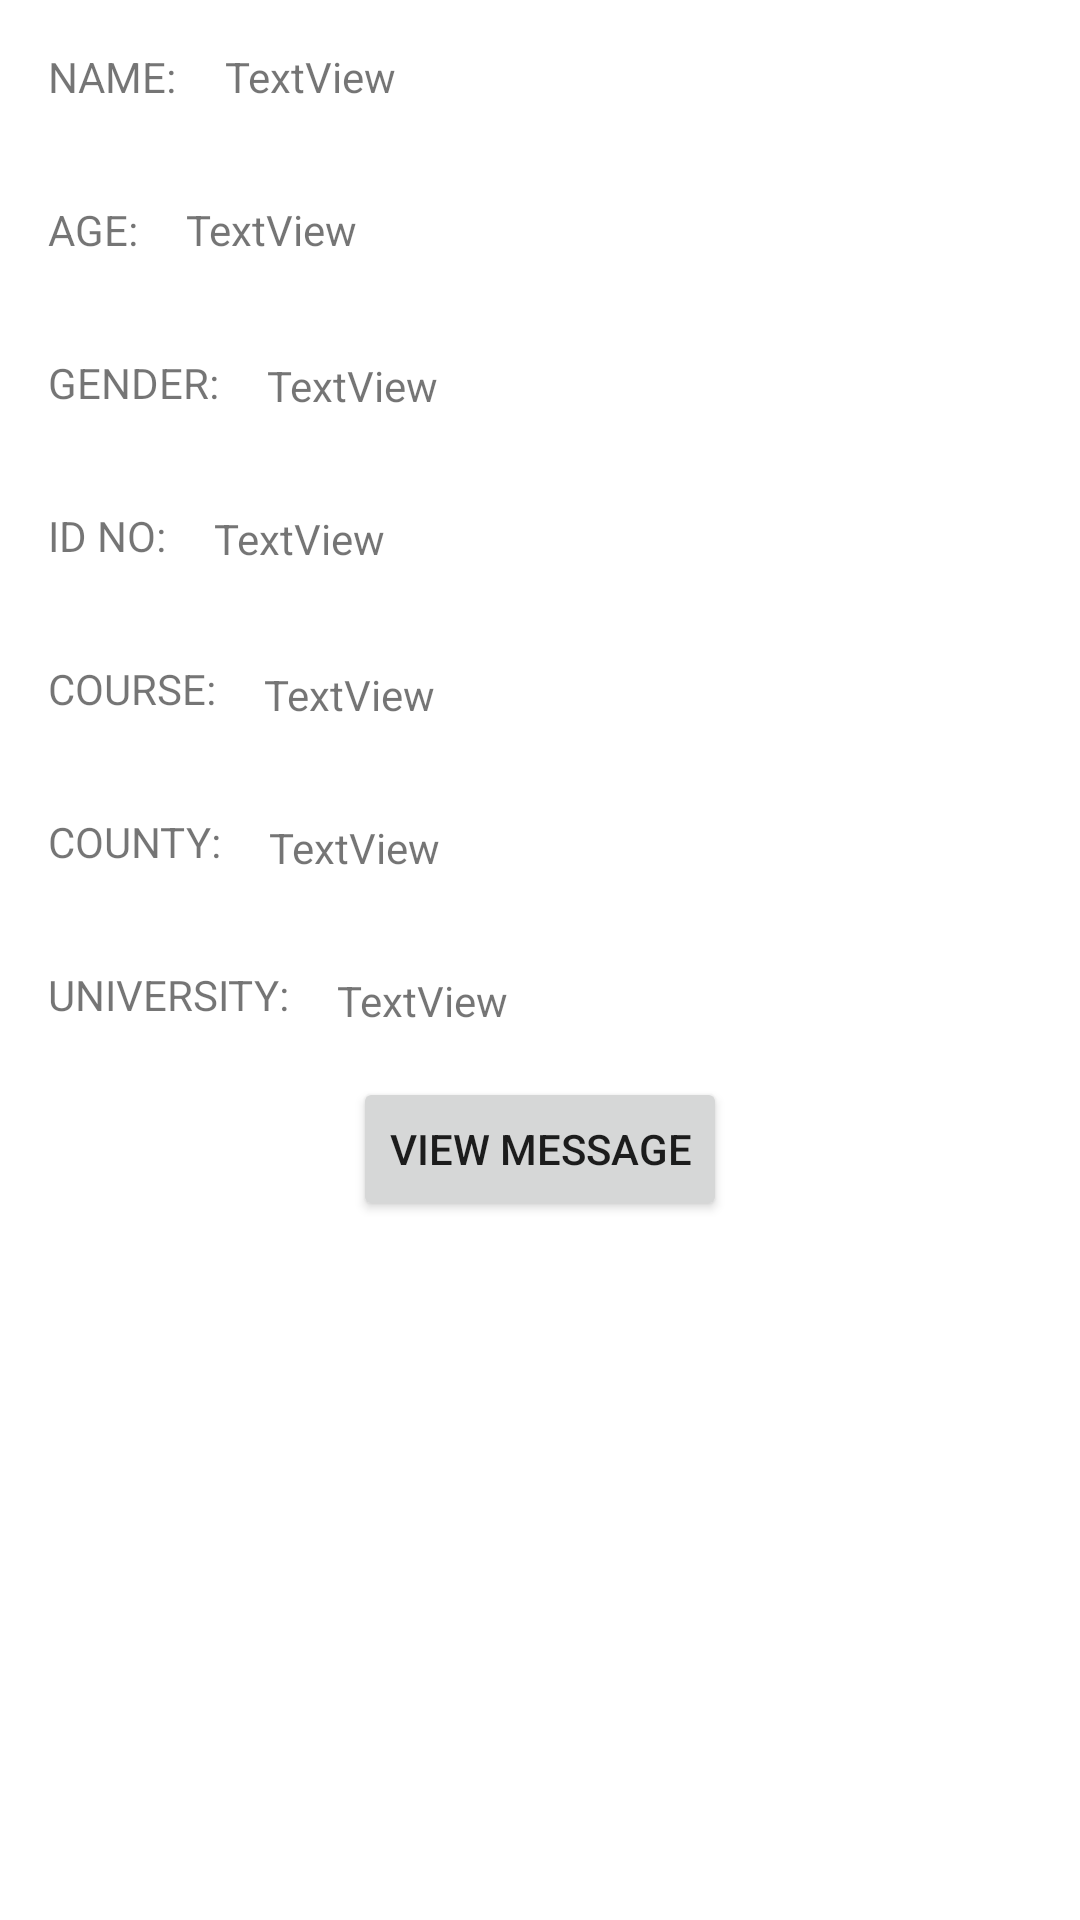

Layout XML and referenced resources for this Android screen:
<!-- AndroidManifest.xml: application theme Theme.C02603122018 -->
<!-- res/layout/activity_activity2.xml -->
<?xml version="1.0" encoding="utf-8"?>
<androidx.constraintlayout.widget.ConstraintLayout xmlns:android="http://schemas.android.com/apk/res/android"
    xmlns:app="http://schemas.android.com/apk/res-auto"
    xmlns:tools="http://schemas.android.com/tools"
    android:layout_width="match_parent"
    android:layout_height="match_parent"
    tools:context=".activity2">
    <TextView
        android:id="@+id/textView"
        android:layout_width="wrap_content"
        android:layout_height="wrap_content"
        android:layout_marginStart="16dp"
        android:layout_marginLeft="16dp"
        android:layout_marginTop="16dp"
        android:text="@string/name"
        app:layout_constraintStart_toStartOf="parent"
        app:layout_constraintTop_toTopOf="parent" />

    <TextView
        android:id="@+id/text1"
        android:layout_width="68dp"
        android:layout_height="17dp"
        android:layout_marginStart="16dp"
        android:layout_marginLeft="16dp"
        android:layout_marginTop="16dp"
        android:text="TextView"
        app:layout_constraintStart_toEndOf="@+id/textView"
        app:layout_constraintTop_toTopOf="parent" />

    <TextView
        android:id="@+id/textView10"
        android:layout_width="wrap_content"
        android:layout_height="wrap_content"
        android:layout_marginStart="16dp"
        android:layout_marginLeft="16dp"
        android:layout_marginTop="32dp"
        android:text="@string/age"
        app:layout_constraintStart_toStartOf="parent"
        app:layout_constraintTop_toBottomOf="@+id/textView" />

    <TextView
        android:id="@+id/textView11"
        android:layout_width="wrap_content"
        android:layout_height="wrap_content"
        android:layout_marginStart="16dp"
        android:layout_marginLeft="16dp"
        android:layout_marginTop="32dp"
        android:text="@string/gender"
        app:layout_constraintStart_toStartOf="parent"
        app:layout_constraintTop_toBottomOf="@+id/textView10" />

    <TextView
        android:id="@+id/textView12"
        android:layout_width="wrap_content"
        android:layout_height="wrap_content"
        android:layout_marginStart="16dp"
        android:layout_marginLeft="16dp"
        android:layout_marginTop="32dp"
        android:text="@string/Idnumber"
        app:layout_constraintStart_toStartOf="parent"
        app:layout_constraintTop_toBottomOf="@+id/textView11" />

    <TextView
        android:id="@+id/textView13"
        android:layout_width="wrap_content"
        android:layout_height="wrap_content"
        android:layout_marginStart="16dp"
        android:layout_marginLeft="16dp"
        android:layout_marginTop="32dp"
        android:text="@string/course"
        app:layout_constraintStart_toStartOf="parent"
        app:layout_constraintTop_toBottomOf="@+id/textView12" />

    <TextView
        android:id="@+id/textView14"
        android:layout_width="wrap_content"
        android:layout_height="wrap_content"
        android:layout_marginStart="16dp"
        android:layout_marginLeft="16dp"
        android:layout_marginTop="32dp"
        android:text="@string/county"
        app:layout_constraintStart_toStartOf="parent"
        app:layout_constraintTop_toBottomOf="@+id/textView13" />

    <TextView
        android:id="@+id/textView15"
        android:layout_width="wrap_content"
        android:layout_height="wrap_content"
        android:layout_marginStart="16dp"
        android:layout_marginLeft="16dp"
        android:layout_marginTop="32dp"
        android:text="@string/university"
        app:layout_constraintStart_toStartOf="parent"
        app:layout_constraintTop_toBottomOf="@+id/textView14" />

    <TextView
        android:id="@+id/text22"
        android:layout_width="wrap_content"
        android:layout_height="wrap_content"
        android:layout_marginStart="16dp"
        android:layout_marginLeft="16dp"
        android:layout_marginTop="34dp"
        android:text="TextView"
        app:layout_constraintStart_toEndOf="@+id/textView10"
        app:layout_constraintTop_toBottomOf="@+id/text1" />

    <TextView
        android:id="@+id/text33"
        android:layout_width="wrap_content"
        android:layout_height="wrap_content"
        android:layout_marginStart="16dp"
        android:layout_marginLeft="16dp"
        android:layout_marginTop="33dp"
        android:text="TextView"
        app:layout_constraintStart_toEndOf="@+id/textView11"
        app:layout_constraintTop_toBottomOf="@+id/text22" />

    <TextView
        android:id="@+id/text44"
        android:layout_width="wrap_content"
        android:layout_height="wrap_content"
        android:layout_marginStart="16dp"
        android:layout_marginLeft="16dp"
        android:layout_marginTop="32dp"
        android:text="TextView"
        app:layout_constraintStart_toEndOf="@+id/textView12"
        app:layout_constraintTop_toBottomOf="@+id/text33" />

    <TextView
        android:id="@+id/text55"
        android:layout_width="wrap_content"
        android:layout_height="wrap_content"
        android:layout_marginStart="16dp"
        android:layout_marginLeft="16dp"
        android:layout_marginTop="33dp"
        android:text="TextView"
        app:layout_constraintStart_toEndOf="@+id/textView13"
        app:layout_constraintTop_toBottomOf="@+id/text44" />

    <TextView
        android:id="@+id/text66"
        android:layout_width="wrap_content"
        android:layout_height="wrap_content"
        android:layout_marginStart="16dp"
        android:layout_marginLeft="16dp"
        android:layout_marginTop="32dp"
        android:text="TextView"
        app:layout_constraintStart_toEndOf="@+id/textView14"
        app:layout_constraintTop_toBottomOf="@+id/text55" />

    <TextView
        android:id="@+id/text77"
        android:layout_width="wrap_content"
        android:layout_height="wrap_content"
        android:layout_marginStart="16dp"
        android:layout_marginLeft="16dp"
        android:layout_marginTop="32dp"
        android:text="TextView"
        app:layout_constraintStart_toEndOf="@+id/textView15"
        app:layout_constraintTop_toBottomOf="@+id/text66" />

    <Button
        android:id="@+id/button2"
        android:layout_width="wrap_content"
        android:layout_height="wrap_content"
        android:layout_marginTop="16dp"
        android:onClick="viewMessage"
        android:text="@string/buttonlabel2"
        app:layout_constraintEnd_toEndOf="parent"
        app:layout_constraintStart_toStartOf="parent"
        app:layout_constraintTop_toBottomOf="@+id/text77" />




</androidx.constraintlayout.widget.ConstraintLayout>
<!-- resources referenced by this layout -->
<resources>
  <string name="Idnumber">ID NO:</string>
  <string name="age">AGE:</string>
  <string name="buttonlabel2">VIEW MESSAGE</string>
  <string name="county">COUNTY:</string>
  <string name="course">COURSE:</string>
  <string name="gender">GENDER:</string>
  <string name="name">NAME:</string>
  <string name="university">UNIVERSITY:</string>
  <style name="Theme.C02603122018" parent="Theme.MaterialComponents.DayNight.DarkActionBar">
          
          <item name="colorPrimary">@color/purple_500</item>
          <item name="colorPrimaryVariant">@color/purple_700</item>
          <item name="colorOnPrimary">@color/white</item>
          
          <item name="colorSecondary">@color/teal_200</item>
          <item name="colorSecondaryVariant">@color/teal_700</item>
          <item name="colorOnSecondary">@color/black</item>
          
          <item name="android:statusBarColor" tools:targetApi="l">?attr/colorPrimaryVariant</item>
          
      </style>
  <!-- not gathered from this repository: default colours our renderer supplied (Android Studio template values) -->
  <color name="purple_500">#FF6200EE</color>
  <color name="purple_700">#FF3700B3</color>
  <color name="teal_200">#FF03DAC5</color>
  <color name="teal_700">#FF018786</color>
  <color name="black">#FF000000</color>
  <color name="white">#FFFFFFFF</color>
</resources>
